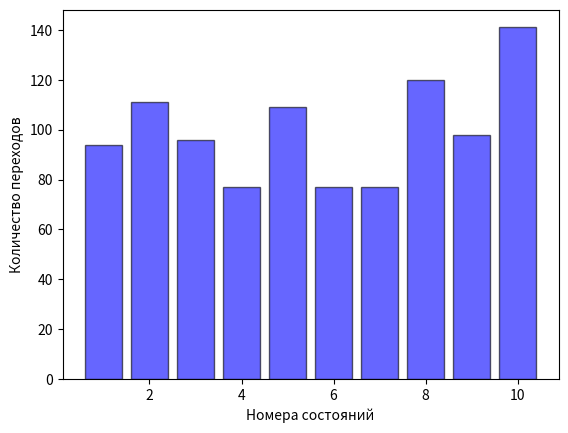

The script that saved this image:
from random import random
import matplotlib.pyplot as plt

states_num = 10

matrix = [[ random() for j in range(0, states_num)] for i in range(0, states_num)]
for i in range(0, states_num):
    print()
    sum_in_row = sum(matrix[i])
    for j in range(0, states_num):
        matrix[i][j] = matrix[i][j] / sum_in_row
        print(str("{:.3f}").format(matrix[i][j]) + "\t", end="")
    sum_in_row = sum(matrix[i])
    print("\t | {:.3f}".format(sum_in_row))

print("==================== Суммы по столбцам =====================")

for i in range(states_num):
    column = [matrix[j][i] for j in range(states_num)]
    print("{:.3f} \t".format(sum(column)), end="")


state_counts = [0 for i in range(0,states_num)]
current_state = int(random() * states_num)

for i in range(0, 1000):
    ksi = random()
    new_state = states_num - 1
    for j in range(0, states_num):
        if ksi < sum(matrix[current_state][0:j + 1]):
            new_state = j
            break
    current_state = new_state
    state_counts[current_state] += 1

print()
print("==================== Количество переходов в каждое состояние =====================")
for state_count in state_counts:
    print(f"{state_count}\t\t", end="")
print("\t| " + str(sum(state_counts)))

plt.bar(range(1, states_num + 1), state_counts, alpha=0.6, color='b', edgecolor='black')
plt.xlabel("Номера состояний")
plt.ylabel("Количество переходов")
plt.show()